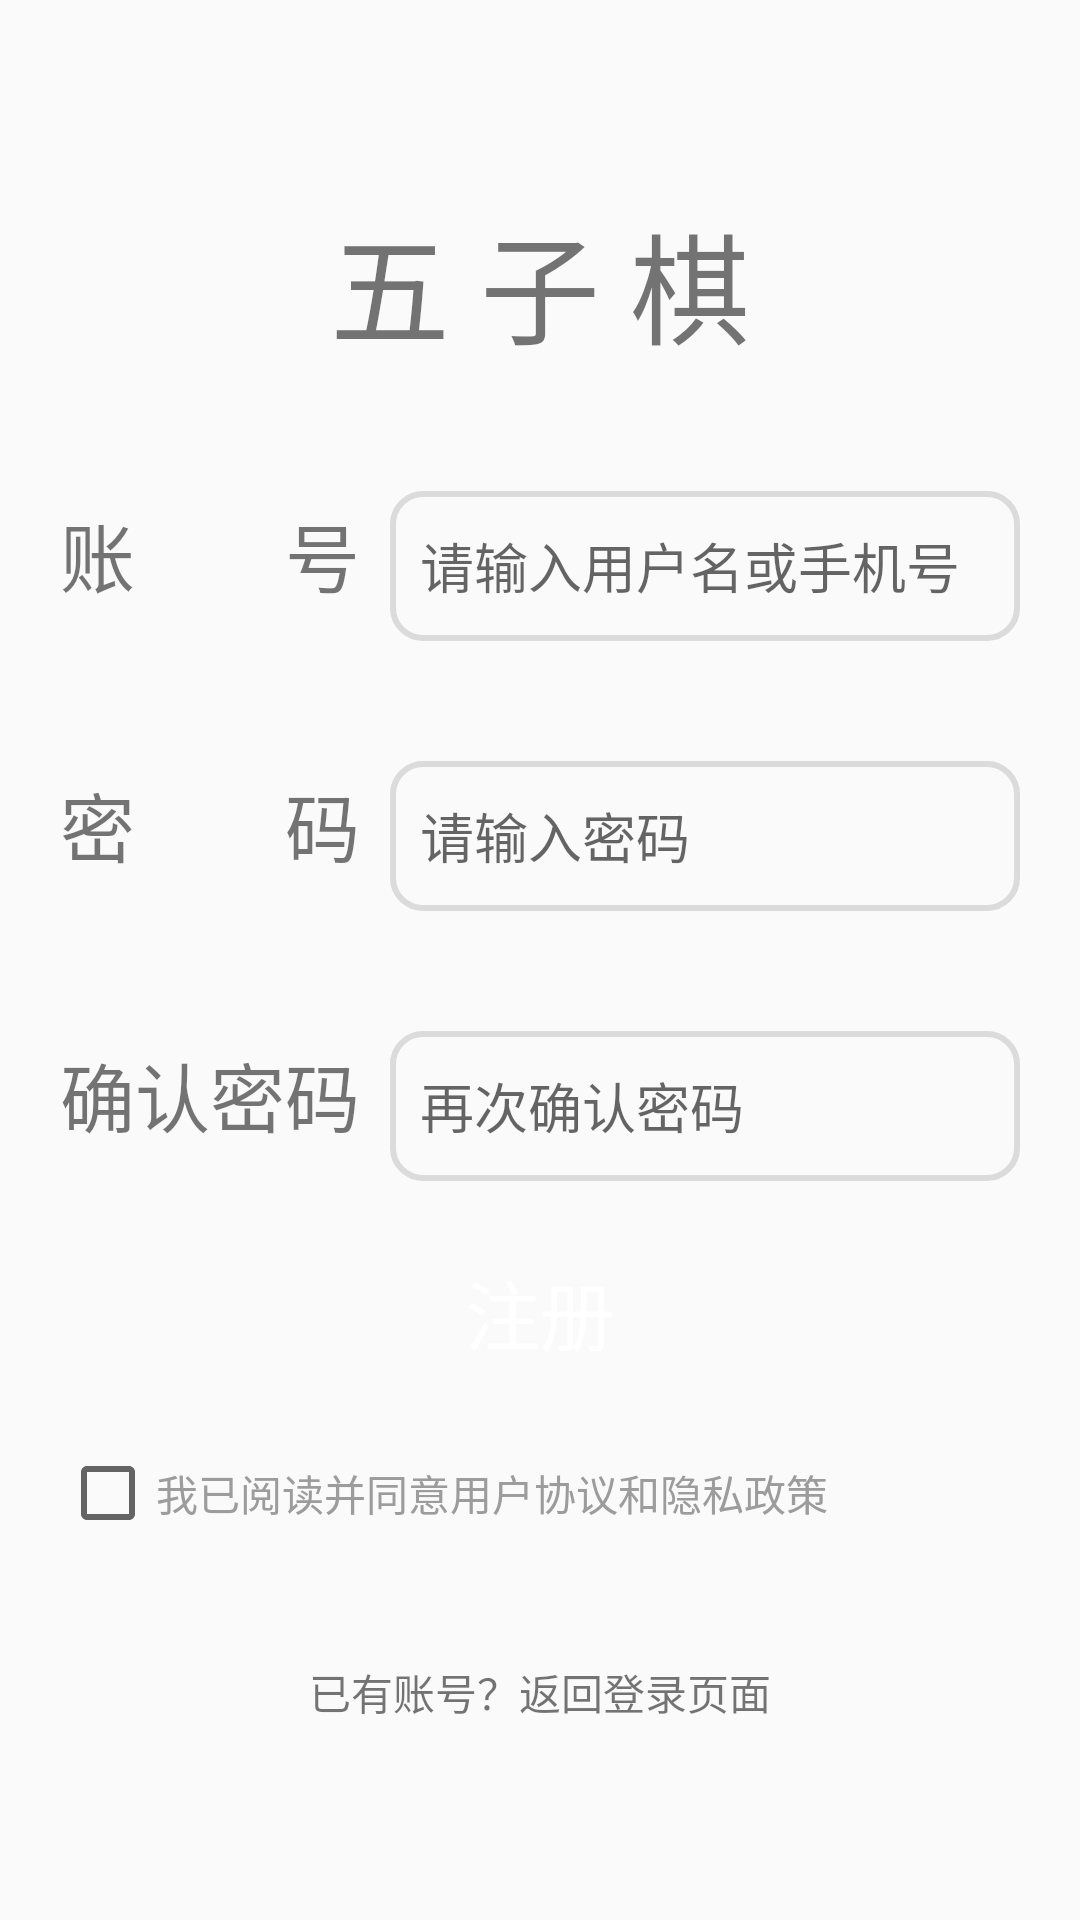

Here is an Android app screen rendered from its layout file. Give the layout XML and the strings, colors and styles it references.
<!-- AndroidManifest.xml: application theme Theme.Gobang -->
<!-- res/layout/activity_register.xml -->
<?xml version="1.0" encoding="utf-8"?>
<LinearLayout xmlns:android="http://schemas.android.com/apk/res/android"
    xmlns:app="http://schemas.android.com/apk/res-auto"
    xmlns:tools="http://schemas.android.com/tools"
    android:layout_width="match_parent"
    android:layout_height="match_parent"
    android:background="@mipmap/bg"
    android:gravity="center"
    android:orientation="vertical"
    tools:context=".RegisterActivity">

    <LinearLayout
        android:layout_width="wrap_content"
        android:layout_height="wrap_content">

        <TextView
            android:layout_width="wrap_content"
            android:layout_height="wrap_content"
            android:text="五 子 棋"
            android:textSize="40sp" />

    </LinearLayout>

    <LinearLayout
        android:layout_width="match_parent"
        android:layout_height="wrap_content"
        android:layout_gravity="center_vertical"
        android:layout_marginLeft="20dp"
        android:layout_marginTop="40dp"
        android:layout_marginRight="20dp"
        android:orientation="horizontal">

        <TextView
            android:layout_width="wrap_content"
            android:layout_height="wrap_content"
            android:text="账&#12288;&#12288;号"
            android:textSize="25sp" />

        <EditText
            android:id="@+id/et_account_register"
            android:layout_width="match_parent"
            android:layout_height="50dp"
            android:layout_marginLeft="10dp"
            android:background="@drawable/edit_text_bg"
            android:hint="请输入用户名或手机号"
            android:paddingLeft="10dp"
            android:textSize="18sp" />
    </LinearLayout>

    <LinearLayout
        android:layout_width="match_parent"
        android:layout_height="wrap_content"
        android:layout_gravity="center_vertical"
        android:layout_marginLeft="20dp"
        android:layout_marginTop="40dp"
        android:layout_marginRight="20dp"
        android:orientation="horizontal">

        <TextView
            android:layout_width="wrap_content"
            android:layout_height="wrap_content"
            android:text="密&#12288;&#12288;码"
            android:textSize="25sp" />

        <EditText
            android:id="@+id/et_password_register"
            android:layout_width="match_parent"
            android:layout_height="50dp"
            android:layout_marginLeft="10dp"
            android:background="@drawable/edit_text_bg"
            android:hint="请输入密码"
            android:inputType="numberPassword"
            android:paddingLeft="10dp"
            android:textSize="18sp" />
    </LinearLayout>

    <LinearLayout
        android:layout_width="match_parent"
        android:layout_height="wrap_content"
        android:layout_gravity="center_vertical"
        android:layout_marginLeft="20dp"
        android:layout_marginTop="40dp"
        android:layout_marginRight="20dp"
        android:orientation="horizontal">

        <TextView
            android:layout_width="wrap_content"
            android:layout_height="wrap_content"
            android:text="确认密码"
            android:textSize="25sp" />

        <EditText
            android:id="@+id/et_password_confirm_register"
            android:layout_width="match_parent"
            android:layout_height="50dp"
            android:layout_marginLeft="10dp"
            android:background="@drawable/edit_text_bg"
            android:hint="再次确认密码"
            android:inputType="numberPassword"
            android:paddingLeft="10dp"
            android:textSize="18sp" />
    </LinearLayout>

    <Button
        android:id="@+id/btn_register"
        android:layout_width="match_parent"
        android:layout_height="wrap_content"
        android:layout_marginLeft="20dp"
        android:layout_marginTop="20dp"
        android:layout_marginRight="20dp"
        android:background="@drawable/btn_bg_selector"
        android:text="注册"
        android:textColor="@color/white"
        android:textSize="25sp" />

    <CheckBox
        android:id="@+id/rb_agree"
        android:layout_width="wrap_content"
        android:layout_height="wrap_content"
        android:layout_gravity="left"
        android:layout_marginLeft="20dp"
        android:layout_marginTop="20dp"
        android:text="我已阅读并同意用户协议和隐私政策"
        android:textColor="@color/colorPrimaryDark" />


    <TextView
        android:id="@+id/tv_backLogin"
        android:layout_width="wrap_content"
        android:layout_height="wrap_content"
        android:layout_marginTop="40dp"
        android:text="已有账号？返回登录页面" />


</LinearLayout>
<!-- resources referenced by this layout -->
<resources>
  <color name="colorPrimaryDark">@color/grey_700</color>
  <color name="white">#FFFFFFFF</color>
  <!-- drawable edit_text_bg (drawable) -->
  <?xml version="1.0" encoding="utf-8"?>
  <shape xmlns:android="http://schemas.android.com/apk/res/android"
      android:shape="rectangle">
  
      <stroke
          android:width="2dp"
          android:color="@color/etBackGround" />
      <corners android:radius="10dp" />
  </shape>
  <style name="Theme.Gobang" parent="Theme.MaterialComponents.DayNight.Bridge">
          
          <item name="colorPrimary">@color/colorPrimary</item>
          <item name="colorPrimaryVariant">@color/colorPrimaryDark</item>
          <item name="colorOnPrimary">@color/white</item>
          
          <item name="colorSecondary">@color/teal_200</item>
          <item name="colorSecondaryVariant">@color/teal_700</item>
          <item name="colorOnSecondary">@color/black</item>
          
          <item name="android:statusBarColor" tools:targetApi="l">?attr/colorPrimaryVariant</item>
          
      </style>
  <color name="grey_700">#9c9c9c</color>
  <color name="etBackGround">#dbdbdb</color>
  <color name="colorPrimary">@color/grey_500</color>
  <color name="teal_200">#FF03DAC5</color>
  <color name="teal_700">#FF018786</color>
  <color name="black">#FF000000</color>
  <color name="grey_500">#dbdbdb</color>
</resources>
